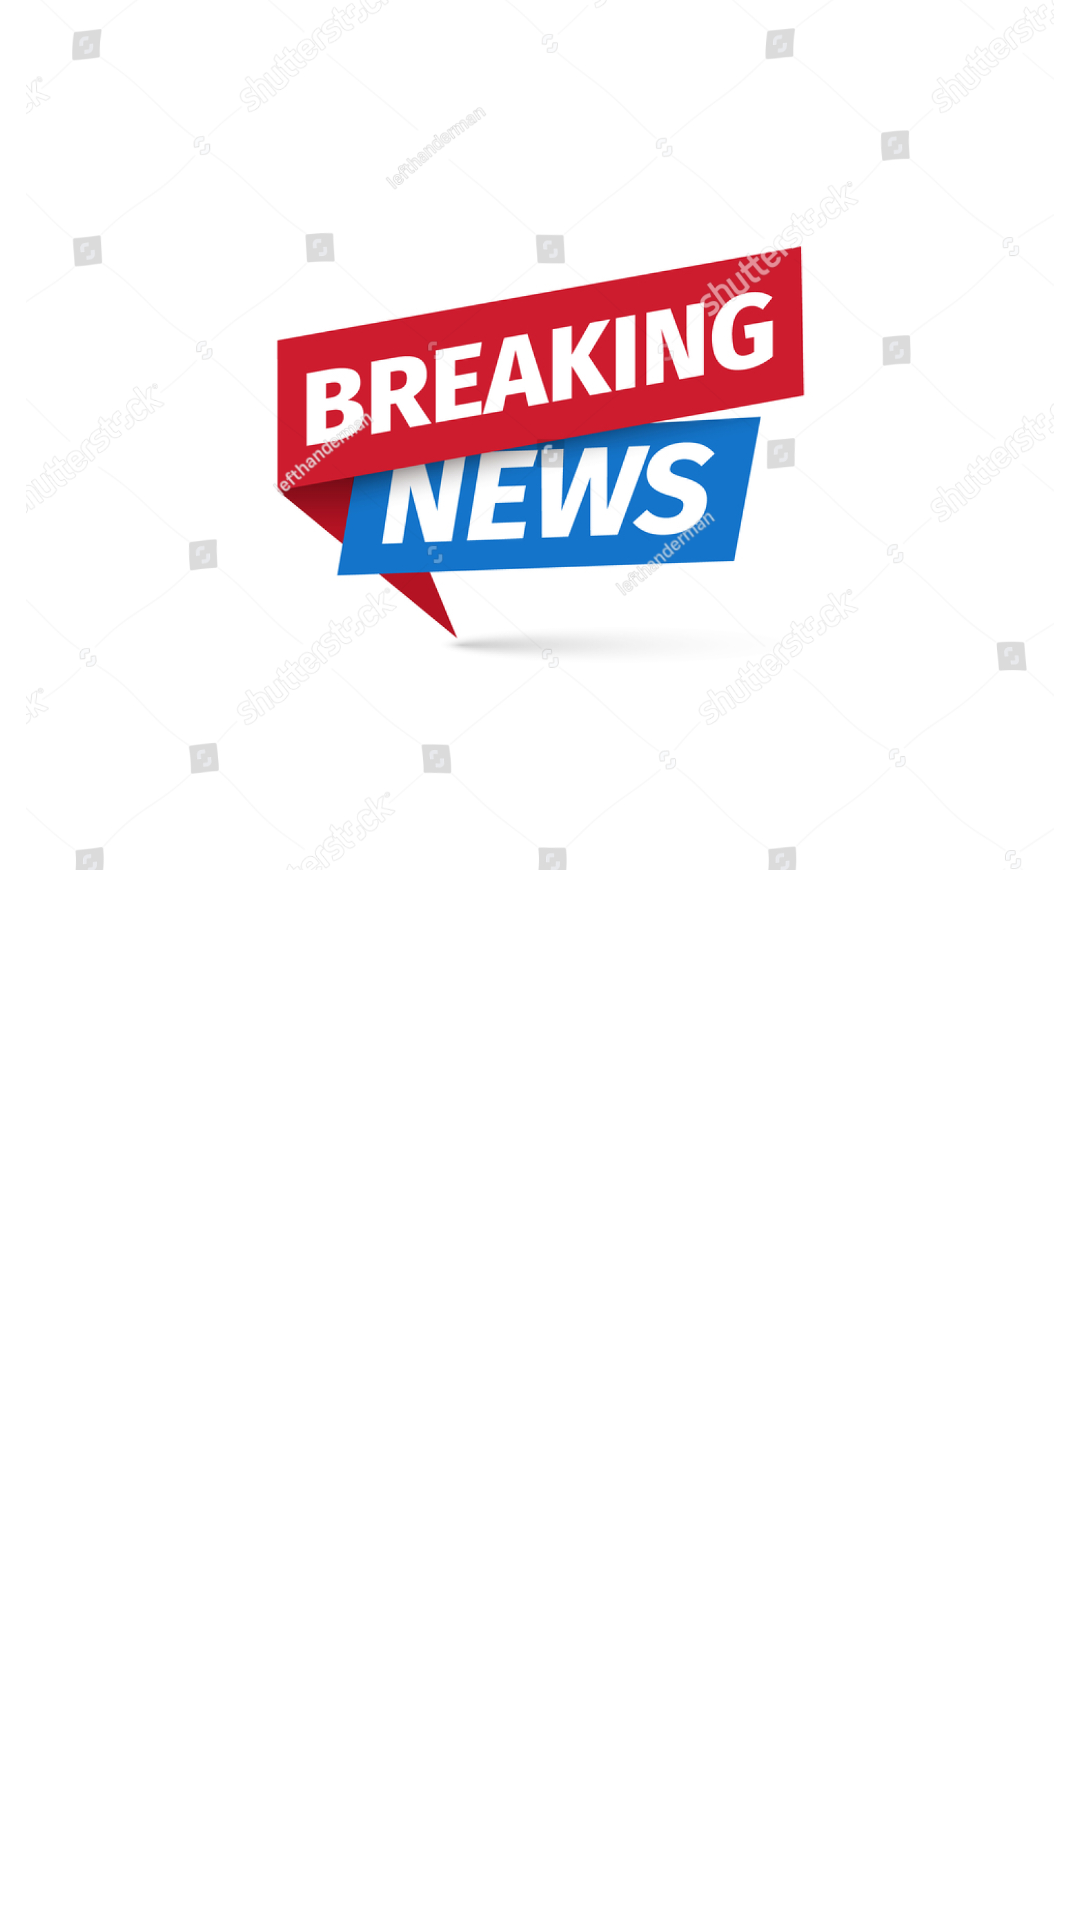

The Android layout XML behind this screen, and the referenced resources:
<!-- AndroidManifest.xml: application theme Theme.News -->
<!-- res/layout/recyclers_rows.xml -->
<?xml version="1.0" encoding="utf-8"?>
<androidx.constraintlayout.widget.ConstraintLayout
    android:id="@+id/row_view"
    xmlns:android="http://schemas.android.com/apk/res/android"
    xmlns:app="http://schemas.android.com/apk/res-auto"
    android:layout_width="match_parent"
    android:layout_margin="5dp"
    android:background="@drawable/recycler_background"
    android:layout_marginBottom="5dp"
    android:layout_height="wrap_content">

    <LinearLayout
        android:id="@+id/linearLayout"
        android:layout_width="match_parent"
        android:layout_height="match_parent"
        android:orientation="vertical">

        <ImageView
            android:id="@+id/imageView2"
            android:layout_width="wrap_content"
            android:layout_gravity="center"
            android:layout_height="290dp"
            app:srcCompat="@drawable/error_img" />

        <TextView
            android:id="@+id/titleText"
            style="@style/textStyle"
            android:textStyle="bold"
            android:textColor="@color/black"
            android:textAllCaps="true"
            android:layout_margin="5dp"
            android:text="" />

        <TextView
            android:id="@+id/historyText"
            style="@style/textStyle"
            android:maxLength="10"
            android:textSize="14sp"
            android:layout_gravity="right"
            android:textColor="@color/black"
            android:textAllCaps="true"
            android:layout_margin="5dp"
            android:text="" />
    </LinearLayout>
</androidx.constraintlayout.widget.ConstraintLayout>
<!-- resources referenced by this layout -->
<resources>
  <color name="black">#FF000000</color>
  <!-- drawable error_img: png bitmap (drawable-v24, 420707 bytes) -->
  <!-- drawable recycler_background (drawable) -->
  <?xml version="1.0" encoding="utf-8"?>
  <selector
      xmlns:android="http://schemas.android.com/apk/res/android">
  
      <item>
          <ripple android:color="@color/blue">
  
              <item
                  android:drawable="@color/white"
                  />
          </ripple>
      </item>
  </selector>
  <style name="textStyle">
          <item name="android:layout_width">wrap_content</item>
          <item name="android:layout_height">wrap_content</item>
          <item name="android:textSize">18sp</item>
          <item name="android:textColor">@color/black</item>
          <item name="android:layout_margin">10dp</item>
      </style>
  <style name="Theme.News" parent="Theme.MaterialComponents.DayNight.NoActionBar">
          
          <item name="colorPrimary">@color/purple_500</item>
          <item name="colorPrimaryVariant">@color/purple_700</item>
          <item name="colorOnPrimary">@color/white</item>
          
          <item name="colorSecondary">@color/teal_200</item>
          <item name="colorSecondaryVariant">@color/teal_700</item>
          <item name="colorOnSecondary">@color/black</item>
          
          <item name="android:statusBarColor">@color/dark_blue</item>
          
      </style>
  <color name="blue">#0088FF</color>
  <color name="white">#FFFFFFFF</color>
  <color name="purple_500">#FF6200EE</color>
  <color name="purple_700">#FF3700B3</color>
  <color name="teal_200">#FF03DAC5</color>
  <color name="teal_700">#FF018786</color>
  <color name="dark_blue">#0377DC</color>
</resources>
